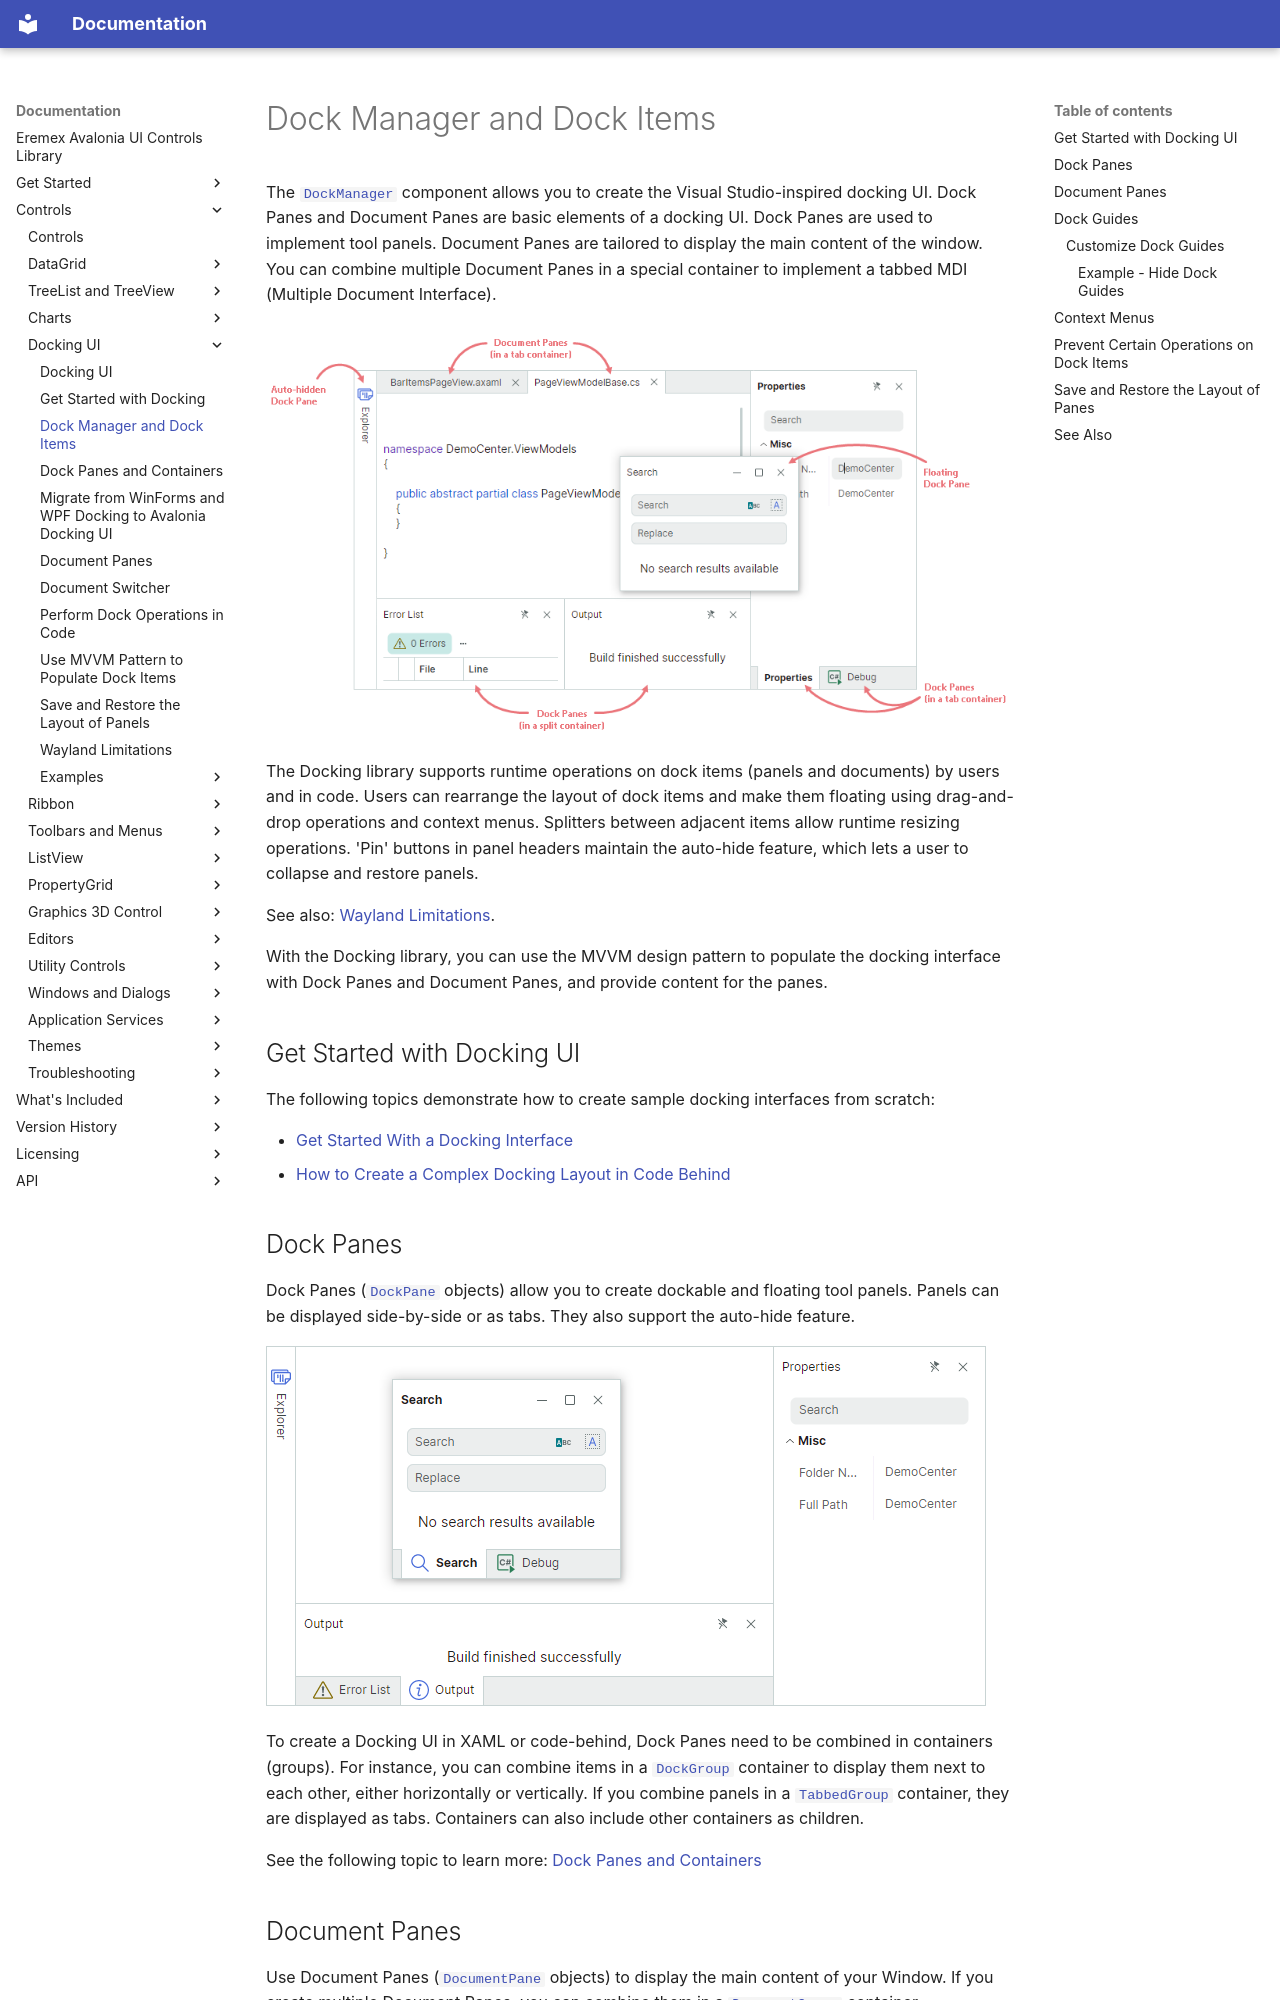

repository: Eremex/controls-doc · page: controls/docking/dock-manager/index.html · generator: mkdocs

---
title: Dock Manager and Dock Items
order: 100000
seealso: []
---

# Dock Manager and Dock Items

The [`DockManager`](../../API/Eremex.AvaloniaUI.Controls.Docking/DockManager.md) component allows you to create the Visual Studio-inspired docking UI. Dock Panes and Document Panes are basic elements of a docking UI. Dock Panes are used to implement tool panels. Document Panes are tailored to display the main content of the window. You can combine multiple Document Panes in a special container to implement a tabbed MDI (Multiple Document Interface).


![docking-ui-dockpanes-and-documentpanes-v2](../../images/docking-ui-dockpanes-and-documentpanes-v2.png)

The Docking library supports runtime operations on dock items (panels and documents) by users and in code. Users can rearrange the layout of dock items and make them floating using drag-and-drop operations and context menus. Splitters between adjacent items allow runtime resizing operations. 'Pin' buttons in panel headers maintain the auto-hide feature, which lets a user to collapse and restore panels. 

See also: [Wayland Limitations](wayland-limitations.md).


With the Docking library, you can use the MVVM design pattern to populate the docking interface with Dock Panes and Document Panes, and provide content for the panes.


## Get Started with Docking UI

The following topics demonstrate how to create sample docking interfaces from scratch:

- [Get Started With a Docking Interface](get-started-with-docking.md) 
- [How to Create a Complex Docking Layout in Code Behind](examples/how-to-create-a-complex-docking-layout-in-code-behind.md)
